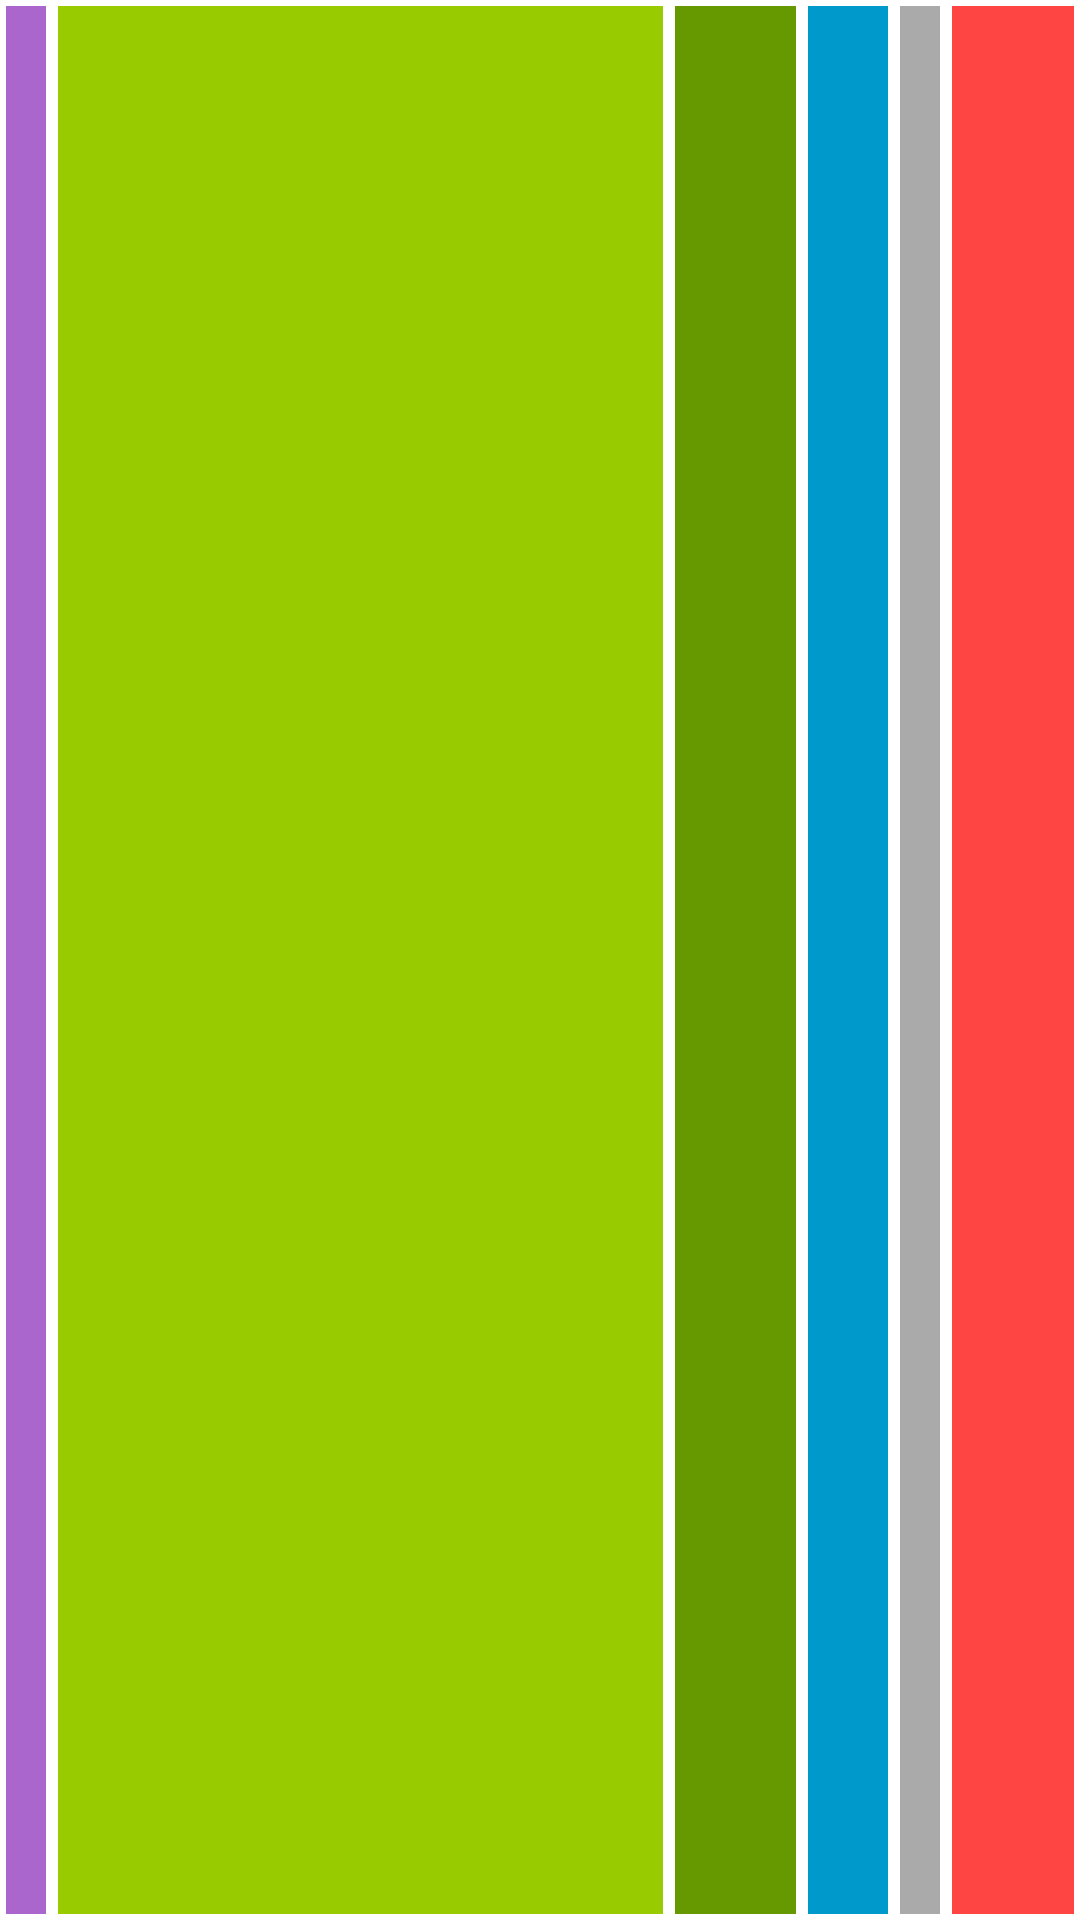

The Android layout XML behind this screen, and the referenced resources:
<!-- AndroidManifest.xml: application theme AppTheme -->
<!-- res/layout/item.xml -->
<?xml version="1.0" encoding="utf-8"?>
<LinearLayout xmlns:android="http://schemas.android.com/apk/res/android"
    xmlns:tools="http://schemas.android.com/tools"
    android:layout_width="match_parent"
    android:layout_height="wrap_content"
    android:orientation="horizontal">

    <TextView
        android:id="@+id/tvListId"
        android:layout_width="wrap_content"
        android:layout_height="match_parent"
        android:layout_margin="2dp"
        android:layout_weight="1"
        android:background="@android:color/holo_purple"
        tools:text="Id" />

    <TextView
        android:id="@+id/tvListName"
        android:layout_width="wrap_content"
        android:layout_height="match_parent"
        android:layout_margin="2dp"
        android:layout_weight="15"
        android:background="@android:color/holo_green_light"
        tools:text="Name" />

    <TextView
        android:id="@+id/tvListPrice"
        android:layout_width="wrap_content"
        android:layout_height="match_parent"
        android:layout_margin="2dp"
        android:layout_weight="3"
        android:background="@android:color/holo_green_dark"
        tools:text="Price" />

    <TextView
        android:id="@+id/tvListQuantity"
        android:layout_width="wrap_content"
        android:layout_height="match_parent"
        android:layout_margin="2dp"
        android:layout_weight="2"
        android:background="@android:color/holo_blue_dark"
        tools:text="Qt" />

    <TextView
        android:id="@+id/tvListKind"
        android:layout_width="wrap_content"
        android:layout_height="match_parent"
        android:layout_margin="2dp"
        android:layout_weight="1"
        android:background="@android:color/darker_gray"
        tools:text="Kind" />

    <TextView
        android:id="@+id/tvListCost"
        android:layout_width="wrap_content"
        android:layout_height="match_parent"
        android:layout_margin="2dp"
        android:layout_weight="3"
        android:background="@android:color/holo_red_light"
        tools:text="Cost" />

</LinearLayout>
<!-- resources referenced by this layout -->
<resources>

</resources>
